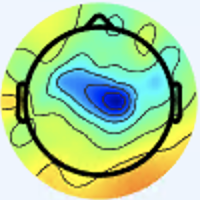

Values plotted in this chart, from the file beside it:
[239 245 254 255], [239 245 254 255], [239 245 254 255], [239 245 254 255], [239 245 254 255], [239 245 254 255], [239 245 254 255], [239 245 254 255], [239 245 254 255], [239 245 254 255], [239 245 254 255], [239 245 254 255], [239 245 254 255], [239 245 254 255], [239 245 254 255], [239 245 254 255], [239 245 254 255], [239 245 254 255], [239 245 254 255], [239 245 254 255], [239 245 254 255], [239 245 254 255], [239 245 254 255], [239 245 254 255]
[239 245 254 255], [239 245 254 255], [239 245 254 255], [239 245 254 255], [239 245 254 255], [239 245 254 255], [239 245 254 255], [239 245 254 255], [239 245 254 255], [239 245 254 255], [239 245 254 255], [239 245 254 255], [239 245 254 255], [239 245 254 255], [239 245 254 255], [239 245 254 255], [239 245 254 255], [239 245 254 255], [239 245 254 255], [239 245 254 255], [239 245 254 255], [239 245 254 255], [239 245 254 255], [239 245 254 255]
[239 245 254 255], [239 245 254 255], [239 245 254 255], [239 245 254 255], [239 245 254 255], [239 245 254 255], [239 245 254 255], [239 245 254 255], [239 245 254 255], [239 245 254 255], [239 245 254 255], [239 245 254 255], [239 245 254 255], [239 245 254 255], [239 245 254 255], [239 245 254 255], [239 245 254 255], [239 245 254 255], [239 245 254 255], [239 245 254 255], [239 245 254 255], [239 245 254 255], [239 245 254 255], [239 245 254 255]
[239 245 254 255], [239 245 254 255], [239 245 254 255], [239 245 254 255], [239 245 254 255], [239 245 254 255], [239 245 254 255], [239 245 254 255], [239 245 254 255], [239 245 254 255], [239 245 254 255], [239 245 254 255], [239 245 254 255], [239 245 254 255], [239 245 254 255], [239 245 254 255], [239 245 254 255], [239 245 254 255], [239 245 254 255], [239 245 254 255], [239 245 254 255], [239 245 254 255], [239 245 254 255], [239 245 254 255]
[239 245 254 255], [239 245 254 255], [239 245 254 255], [239 245 254 255], [239 245 254 255], [239 245 254 255], [239 245 254 255], [239 245 254 255], [239 245 254 255], [239 245 254 255], [239 245 254 255], [239 245 254 255], [239 245 254 255], [239 245 254 255], [239 245 254 255], [239 245 254 255], [239 245 254 255], [239 245 254 255], [239 245 254 255], [239 245 254 255], [239 245 254 255], [239 245 254 255], [239 245 254 255], [239 245 254 255]
[239 245 254 255], [239 245 254 255], [239 245 254 255], [239 245 254 255], [239 245 254 255], [239 245 254 255], [239 245 254 255], [239 245 254 255], [239 245 254 255], [239 245 254 255], [239 245 254 255], [239 245 254 255], [239 245 254 255], [239 245 254 255], [239 245 254 255], [239 245 254 255], [239 245 254 255], [239 245 254 255], [239 245 254 255], [239 245 254 255], [239 245 254 255], [239 245 254 255], [239 245 254 255], [239 245 254 255]
[239 245 254 255], [239 245 254 255], [239 245 254 255], [239 245 254 255], [239 245 254 255], [239 245 254 255], [239 245 254 255], [239 245 254 255], [239 245 254 255], [239 245 254 255], [239 245 254 255], [239 245 254 255], [239 245 254 255], [239 245 254 255], [239 245 254 255], [239 245 254 255], [239 245 254 255], [239 245 254 255], [239 245 254 255], [239 245 254 255], [239 245 254 255], [239 245 254 255], [239 245 254 255], [239 245 254 255]
[239 245 254 255], [239 245 254 255], [239 245 254 255], [239 245 254 255], [239 245 254 255], [239 245 254 255], [239 245 254 255], [239 245 254 255], [239 245 254 255], [239 245 254 255], [239 245 254 255], [239 245 254 255], [239 245 254 255], [239 245 254 255], [239 245 254 255], [239 245 254 255], [239 245 254 255], [239 245 254 255], [239 245 254 255], [239 245 254 255], [239 245 254 255], [239 245 254 255], [239 245 254 255], [239 245 254 255]
[239 245 254 255], [239 245 254 255], [239 245 254 255], [239 245 254 255], [239 245 254 255], [239 245 254 255], [239 245 254 255], [239 245 254 255], [239 245 254 255], [239 245 254 255], [239 245 254 255], [239 245 254 255], [239 245 254 255], [239 245 254 255], [239 245 254 255], [239 245 254 255], [239 245 254 255], [239 245 254 255], [239 245 254 255], [239 245 254 255], [239 245 254 255], [239 245 254 255], [239 245 254 255], [239 245 254 255]
[239 245 254 255], [239 245 254 255], [239 245 254 255], [239 245 254 255], [239 245 254 255], [239 245 254 255], [239 245 254 255], [239 245 254 255], [239 245 254 255], [239 245 254 255], [239 245 254 255], [239 245 254 255], [239 245 254 255], [239 245 254 255], [239 245 254 255], [239 245 254 255], [239 245 254 255], [239 245 254 255], [239 245 254 255], [239 245 254 255], [239 245 254 255], [239 245 254 255], [239 245 254 255], [239 245 254 255]
[239 245 254 255], [239 245 254 255], [239 245 254 255], [239 245 254 255], [239 245 254 255], [239 245 254 255], [239 245 254 255], [239 245 254 255], [239 245 254 255], [239 245 254 255], [239 245 254 255], [239 245 254 255], [239 245 254 255], [239 245 254 255], [239 245 254 255], [239 245 254 255], [239 245 254 255], [239 245 254 255], [239 245 254 255], [239 245 254 255], [239 245 254 255], [239 245 254 255], [239 245 254 255], [239 245 254 255]
[239 245 254 255], [239 245 254 255], [239 245 254 255], [239 245 254 255], [239 245 254 255], [239 245 254 255], [239 245 254 255], [239 245 254 255], [239 245 254 255], [239 245 254 255], [239 245 254 255], [239 245 254 255], [239 245 254 255], [239 245 254 255], [239 245 254 255], [239 245 254 255], [239 245 254 255], [239 245 254 255], [239 245 254 255], [239 245 254 255], [239 245 254 255], [239 245 254 255], [239 245 254 255], [239 245 254 255]
[239 245 254 255], [239 245 254 255], [239 245 254 255], [239 245 254 255], [239 245 254 255], [239 245 254 255], [239 245 254 255], [239 245 254 255], [239 245 254 255], [239 245 254 255], [239 245 254 255], [239 245 254 255], [239 245 254 255], [239 245 254 255], [239 245 254 255], [239 245 254 255], [239 245 254 255], [239 245 254 255], [239 245 254 255], [239 245 254 255], [239 245 254 255], [239 245 254 255], [239 245 254 255], [239 245 254 255]
[239 245 254 255], [239 245 254 255], [239 245 254 255], [239 245 254 255], [239 245 254 255], [239 245 254 255], [239 245 254 255], [239 245 254 255], [239 245 254 255], [239 245 254 255], [239 245 254 255], [239 245 254 255], [239 245 254 255], [239 245 254 255], [239 245 254 255], [239 245 254 255], [239 245 254 255], [239 245 254 255], [239 245 254 255], [239 245 254 255], [239 245 254 255], [239 245 254 255], [239 245 254 255], [239 245 254 255]
[239 245 254 255], [239 245 254 255], [239 245 254 255], [239 245 254 255], [239 245 254 255], [239 245 254 255], [239 245 254 255], [239 245 254 255], [239 245 254 255], [239 245 254 255], [239 245 254 255], [239 245 254 255], [239 245 254 255], [239 245 254 255], [239 245 254 255], [239 245 254 255], [239 245 254 255], [239 245 254 255], [239 245 254 255], [239 245 254 255], [239 245 254 255], [239 245 254 255], [239 245 254 255], [239 245 254 255]
[239 245 254 255], [239 245 254 255], [239 245 254 255], [239 245 254 255], [239 245 254 255], [239 245 254 255], [239 245 254 255], [239 245 254 255], [239 245 254 255], [239 245 254 255], [239 245 254 255], [239 245 254 255], [239 245 254 255], [239 245 254 255], [239 245 254 255], [239 245 254 255], [239 245 254 255], [239 245 254 255], [239 245 254 255], [239 245 254 255], [239 245 254 255], [239 245 254 255], [239 245 254 255], [239 245 254 255]
[239 245 254 255], [239 245 254 255], [239 245 254 255], [239 245 254 255], [239 245 254 255], [239 245 254 255], [239 245 254 255], [239 245 254 255], [239 245 254 255], [239 245 254 255], [239 245 254 255], [239 245 254 255], [239 245 254 255], [239 245 254 255], [239 245 254 255], [239 245 254 255], [239 245 254 255], [239 245 254 255], [239 245 254 255], [239 245 254 255], [239 245 254 255], [239 245 254 255], [239 245 254 255], [239 245 254 255]
[239 245 254 255], [239 245 254 255], [239 245 254 255], [239 245 254 255], [239 245 254 255], [239 245 254 255], [239 245 254 255], [239 245 254 255], [239 245 254 255], [239 245 254 255], [239 245 254 255], [239 245 254 255], [239 245 254 255], [239 245 254 255], [239 245 254 255], [239 245 254 255], [239 245 254 255], [239 245 254 255], [239 245 254 255], [239 245 254 255], [239 245 254 255], [239 245 254 255], [239 245 254 255], [239 245 254 255]
[239 245 254 255], [239 245 254 255], [239 245 254 255], [239 245 254 255], [239 245 254 255], [239 245 254 255], [239 245 254 255], [239 245 254 255], [239 245 254 255], [239 245 254 255], [239 245 254 255], [239 245 254 255], [239 245 254 255], [239 245 254 255], [239 245 254 255], [239 245 254 255], [239 245 254 255], [239 245 254 255], [239 245 254 255], [239 245 254 255], [239 245 254 255], [239 245 254 255], [239 245 254 255], [239 245 254 255]
[239 245 254 255], [239 245 254 255], [239 245 254 255], [239 245 254 255], [239 245 254 255], [239 245 254 255], [239 245 254 255], [239 245 254 255], [239 245 254 255], [239 245 254 255], [239 245 254 255], [239 245 254 255], [239 245 254 255], [239 245 254 255], [239 245 254 255], [239 245 254 255], [239 245 254 255], [239 245 254 255], [239 245 254 255], [239 245 254 255], [239 245 254 255], [239 245 254 255], [239 245 254 255], [239 245 254 255]
[239 245 254 255], [239 245 254 255], [239 245 254 255], [239 245 254 255], [239 245 254 255], [239 245 254 255], [239 245 254 255], [239 245 254 255], [239 245 254 255], [239 245 254 255], [239 245 254 255], [239 245 254 255], [239 245 254 255], [239 245 254 255], [239 245 254 255], [239 245 254 255], [239 245 254 255], [239 245 254 255], [239 245 254 255], [239 245 254 255], [239 245 254 255], [239 245 254 255], [239 245 254 255], [239 245 254 255]
[239 245 254 255], [239 245 254 255], [239 245 254 255], [239 245 254 255], [239 245 254 255], [239 245 254 255], [239 245 254 255], [239 245 254 255], [239 245 254 255], [239 245 254 255], [239 245 254 255], [239 245 254 255], [239 245 254 255], [239 245 254 255], [239 245 254 255], [239 245 254 255], [239 245 254 255], [239 245 254 255], [239 245 254 255], [239 245 254 255], [239 245 254 255], [239 245 254 255], [239 245 254 255], [239 245 254 255]
[239 245 254 255], [239 245 254 255], [239 245 254 255], [239 245 254 255], [239 245 254 255], [239 245 254 255], [239 245 254 255], [239 245 254 255], [239 245 254 255], [239 245 254 255], [239 245 254 255], [239 245 254 255], [239 245 254 255], [239 245 254 255], [239 245 254 255], [239 245 254 255], [239 245 254 255], [239 245 254 255], [239 245 254 255], [239 245 254 255], [239 245 254 255], [239 245 254 255], [239 245 254 255], [239 245 254 255]
[239 245 254 255], [239 245 254 255], [239 245 254 255], [239 245 254 255], [239 245 254 255], [239 245 254 255], [239 245 254 255], [239 245 254 255], [239 245 254 255], [239 245 254 255], [239 245 254 255], [239 245 254 255], [239 245 254 255], [239 245 254 255], [239 245 254 255], [239 245 254 255], [239 245 254 255], [239 245 254 255], [239 245 254 255], [239 245 254 255], [239 245 254 255], [239 245 254 255], [239 245 254 255], [239 245 254 255]
[239 245 254 255], [239 245 254 255], [239 245 254 255], [239 245 254 255], [239 245 254 255], [239 245 254 255], [239 245 254 255], [239 245 254 255], [239 245 254 255], [239 245 254 255], [239 245 254 255], [239 245 254 255], [239 245 254 255], [239 245 254 255], [239 245 254 255], [239 245 254 255], [239 245 254 255], [239 245 254 255], [239 245 254 255], [239 245 254 255], [239 245 254 255], [239 245 254 255], [239 245 254 255], [239 245 254 255]
[239 245 254 255], [239 245 254 255], [239 245 254 255], [239 245 254 255], [239 245 254 255], [239 245 254 255], [239 245 254 255], [239 245 254 255], [239 245 254 255], [239 245 254 255], [239 245 254 255], [239 245 254 255], [239 245 254 255], [239 245 254 255], [239 245 254 255], [239 245 254 255], [239 245 254 255], [239 245 254 255], [239 245 254 255], [239 245 254 255], [239 245 254 255], [239 245 254 255], [239 245 254 255], [239 245 254 255]
[239 245 254 255], [239 245 254 255], [239 245 254 255], [239 245 254 255], [239 245 254 255], [239 245 254 255], [239 245 254 255], [239 245 254 255], [239 245 254 255], [239 245 254 255], [239 245 254 255], [239 245 254 255], [239 245 254 255], [239 245 254 255], [239 245 254 255], [239 245 254 255], [239 245 254 255], [239 245 254 255], [239 245 254 255], [239 245 254 255], [239 245 254 255], [239 245 254 255], [239 245 254 255], [239 245 254 255]
[239 245 254 255], [239 245 254 255], [239 245 254 255], [239 245 254 255], [239 245 254 255], [239 245 254 255], [239 245 254 255], [239 245 254 255], [239 245 254 255], [239 245 254 255], [239 245 254 255], [239 245 254 255], [239 245 254 255], [239 245 254 255], [239 245 254 255], [239 245 254 255], [239 245 254 255], [239 245 254 255], [239 245 254 255], [239 245 254 255], [239 245 254 255], [239 245 254 255], [239 245 254 255], [239 245 254 255]
[239 245 254 255], [239 245 254 255], [239 245 254 255], [239 245 254 255], [239 245 254 255], [239 245 254 255], [239 245 254 255], [239 245 254 255], [239 245 254 255], [239 245 254 255], [239 245 254 255], [239 245 254 255], [239 245 254 255], [239 245 254 255], [239 245 254 255], [239 245 254 255], [239 245 254 255], [239 245 254 255], [239 245 254 255], [239 245 254 255], [239 245 254 255], [239 245 254 255], [239 245 254 255], [239 245 254 255]
[239 245 254 255], [239 245 254 255], [239 245 254 255], [239 245 254 255], [239 245 254 255], [239 245 254 255], [239 245 254 255], [239 245 254 255], [239 245 254 255], [239 245 254 255], [239 245 254 255], [239 245 254 255], [239 245 254 255], [239 245 254 255], [239 245 254 255], [239 245 254 255], [239 245 254 255], [239 245 254 255], [239 245 254 255], [239 245 254 255], [239 245 254 255], [239 245 254 255], [239 245 254 255], [239 245 254 255]
[239 245 254 255], [239 245 254 255], [239 245 254 255], [239 245 254 255], [239 245 254 255], [239 245 254 255], [239 245 254 255], [239 245 254 255], [239 245 254 255], [239 245 254 255], [239 245 254 255], [239 245 254 255], [239 245 254 255], [239 245 254 255], [239 245 254 255], [239 245 254 255], [239 245 254 255], [239 245 254 255], [239 245 254 255], [239 245 254 255], [239 245 254 255], [239 245 254 255], [239 245 254 255], [239 245 254 255]
[239 245 254 255], [239 245 254 255], [239 245 254 255], [239 245 254 255], [239 245 254 255], [239 245 254 255], [239 245 254 255], [239 245 254 255], [239 245 254 255], [239 245 254 255], [239 245 254 255], [239 245 254 255], [239 245 254 255], [239 245 254 255], [239 245 254 255], [239 245 254 255], [239 245 254 255], [239 245 254 255], [239 245 254 255], [239 245 254 255], [239 245 254 255], [239 245 254 255], [239 245 254 255], [239 245 254 255]
[239 245 254 255], [239 245 254 255], [239 245 254 255], [239 245 254 255], [239 245 254 255], [239 245 254 255], [239 245 254 255], [239 245 254 255], [239 245 254 255], [239 245 254 255], [239 245 254 255], [239 245 254 255], [239 245 254 255], [239 245 254 255], [239 245 254 255], [239 245 254 255], [239 245 254 255], [239 245 254 255], [239 245 254 255], [239 245 254 255], [239 245 254 255], [239 245 254 255], [239 245 254 255], [239 245 254 255]
[239 245 254 255], [239 245 254 255], [239 245 254 255], [239 245 254 255], [239 245 254 255], [239 245 254 255], [239 245 254 255], [239 245 254 255], [239 245 254 255], [239 245 254 255], [239 245 254 255], [239 245 254 255], [239 245 254 255], [239 245 254 255], [239 245 254 255], [239 245 254 255], [239 245 254 255], [239 245 254 255], [239 245 254 255], [239 245 254 255], [239 245 254 255], [239 245 254 255], [239 245 254 255], [239 245 254 255]
[239 245 254 255], [239 245 254 255], [239 245 254 255], [239 245 254 255], [239 245 254 255], [239 245 254 255], [239 245 254 255], [239 245 254 255], [239 245 254 255], [239 245 254 255], [239 245 254 255], [239 245 254 255], [239 245 254 255], [239 245 254 255], [239 245 254 255], [239 245 254 255], [239 245 254 255], [239 245 254 255], [239 245 254 255], [239 245 254 255], [239 245 254 255], [239 245 254 255], [239 245 253 255], [240 245 254 255]
[239 245 254 255], [239 245 254 255], [239 245 254 255], [239 245 254 255], [239 245 254 255], [239 245 254 255], [239 245 254 255], [239 245 254 255], [239 245 254 255], [239 245 254 255], [239 245 254 255], [239 245 254 255], [239 245 254 255], [239 245 254 255], [239 245 254 255], [239 245 254 255], [239 245 254 255], [239 245 254 255], [239 245 254 255], [239 245 254 255], [239 245 254 255], [239 245 254 255], [240 245 254 255], [239 245 254 255]
[239 245 254 255], [239 245 254 255], [239 245 254 255], [239 245 254 255], [239 245 254 255], [239 245 254 255], [239 245 254 255], [239 245 254 255], [239 245 254 255], [239 245 254 255], [239 245 254 255], [239 245 254 255], [239 245 254 255], [239 245 254 255], [239 245 254 255], [239 245 254 255], [239 245 254 255], [239 245 254 255], [239 245 254 255], [239 245 254 255], [239 245 253 255], [240 245 254 255], [241 244 254 255], [239 245 250 255]
[239 245 254 255], [239 245 254 255], [239 245 254 255], [239 245 254 255], [239 245 254 255], [239 245 254 255], [239 245 254 255], [239 245 254 255], [239 245 254 255], [239 245 254 255], [239 245 254 255], [239 245 254 255], [239 245 254 255], [239 245 254 255], [239 245 254 255], [239 245 254 255], [239 245 254 255], [239 245 254 255], [239 245 254 255], [239 245 254 255], [239 245 254 255], [239 245 254 255], [238 245 253 255], [233 246 218 255]
[239 245 254 255], [239 245 254 255], [239 245 254 255], [239 245 254 255], [239 245 254 255], [239 245 254 255], [239 245 254 255], [239 245 254 255], [239 245 254 255], [239 245 254 255], [239 245 254 255], [239 245 254 255], [239 245 254 255], [239 245 254 255], [239 245 254 255], [239 245 254 255], [239 245 254 255], [239 245 254 255], [239 245 254 255], [240 245 254 255], [242 245 254 255], [237 246 244 255], [226 248 195 255], [217 250 150 255]
[239 245 254 255], [239 245 254 255], [239 245 254 255], [239 245 254 255], [239 245 254 255], [239 245 254 255], [239 245 254 255], [239 245 254 255], [239 245 254 255], [239 245 254 255], [239 245 254 255], [239 245 254 255], [239 245 254 255], [239 245 254 255], [239 245 254 255], [239 245 254 255], [239 245 254 255], [239 245 254 255], [239 245 254 255], [240 245 254 255], [241 244 254 255], [234 245 228 255], [216 250 151 255], [207 252 109 255]
[239 245 254 255], [239 245 254 255], [239 245 254 255], [239 245 254 255], [239 245 254 255], [239 245 254 255], [239 245 254 255], [239 245 254 255], [239 245 254 255], [239 245 254 255], [239 245 254 255], [239 245 254 255], [239 245 254 255], [239 245 254 255], [239 245 254 255], [239 245 254 255], [239 245 254 255], [239 245 254 255], [240 245 254 255], [240 245 254 255], [238 242 252 255], [230 244 209 255], [213 249 129 255], [204 252  96 255]
[239 245 254 255], [239 245 254 255], [239 245 254 255], [239 245 254 255], [239 245 254 255], [239 245 254 255], [239 245 254 255], [239 245 254 255], [239 245 254 255], [239 245 254 255], [239 245 254 255], [239 245 254 255], [239 245 254 255], [239 245 254 255], [239 245 254 255], [239 245 254 255], [239 245 254 255], [239 245 254 255], [239 245 254 255], [236 244 244 255], [230 243 218 255], [221 244 174 255], [208 249 114 255], [202 252  93 255]
[239 245 254 255], [239 245 254 255], [239 245 254 255], [239 245 254 255], [239 245 254 255], [239 245 254 255], [239 245 254 255], [239 245 254 255], [239 245 254 255], [239 245 254 255], [239 245 254 255], [239 245 254 255], [239 245 254 255], [239 245 254 255], [239 245 254 255], [239 245 254 255], [240 245 254 255], [238 244 253 255], [236 243 247 255], [228 243 216 255], [214 247 155 255], [205 249 118 255], [201 251 104 255], [199 252  98 255]
[239 245 254 255], [239 245 254 255], [239 245 254 255], [239 245 254 255], [239 245 254 255], [239 245 254 255], [239 245 254 255], [239 245 254 255], [239 245 254 255], [239 245 254 255], [239 245 254 255], [239 245 254 255], [239 245 254 255], [239 245 254 255], [239 245 254 255], [239 245 254 255], [241 245 254 255], [237 245 249 255], [229 242 227 255], [218 244 183 255], [203 250 117 255], [195 251  94 255], [197 252  99 255], [198 252 103 255]
[239 245 254 255], [239 245 254 255], [239 245 254 255], [239 245 254 255], [239 245 254 255], [239 245 254 255], [239 245 254 255], [239 245 254 255], [239 245 254 255], [239 245 254 255], [239 245 254 255], [239 245 254 255], [239 245 254 255], [239 245 254 255], [239 245 254 255], [240 245 254 255], [243 244 254 255], [236 245 245 255], [219 247 191 255], [205 249 145 255], [198 251 111 255], [195 251  98 255], [196 252 101 255], [196 252 104 255]
[239 245 254 255], [239 245 254 255], [239 245 254 255], [239 245 254 255], [239 245 254 255], [239 245 254 255], [239 245 254 255], [239 245 254 255], [239 245 254 255], [239 245 254 255], [239 245 254 255], [239 245 254 255], [239 245 254 255], [239 245 254 255], [239 245 254 255], [240 245 254 255], [241 246 254 255], [231 248 226 255], [210 251 159 255], [197 252 120 255], [196 252 108 255], [196 252 103 255], [196 252 104 255], [196 252 105 255]
[239 245 254 255], [239 245 254 255], [239 245 254 255], [239 245 254 255], [239 245 254 255], [239 245 254 255], [239 245 254 255], [239 245 254 255], [239 245 254 255], [239 245 254 255], [239 245 254 255], [239 245 254 255], [239 245 254 255], [240 245 254 255], [242 246 254 255], [240 249 251 255], [234 254 227 255], [223 253 188 255], [206 252 134 255], [197 252 108 255], [198 252 106 255], [199 252 106 255], [199 252 107 255], [199 252 107 255]
[239 245 254 255], [239 245 254 255], [239 245 254 255], [239 245 254 255], [239 245 254 255], [239 245 254 255], [239 245 254 255], [239 245 254 255], [239 245 254 255], [239 245 254 255], [239 245 254 255], [239 245 254 255], [239 245 254 255], [239 245 254 255], [240 243 254 255], [229 240 236 255], [205 232 186 255], [190 230 143 255], [182 234 110 255], [179 236  97 255], [179 234  99 255], [179 233 101 255], [179 233 101 255], [178 232 100 255]
[239 245 254 255], [239 245 254 255], [239 245 254 255], [239 245 254 255], [239 245 254 255], [239 245 254 255], [239 245 254 255], [239 245 254 255], [239 245 254 255], [239 245 254 255], [239 245 254 255], [239 245 254 255], [240 247 254 255], [238 243 252 255], [233 235 245 255], [202 208 206 255], [139 155 128 255], [108 133  83 255], [117 149  79 255], [120 153  76 255], [112 141  74 255], [109 135  73 255], [109 137  74 255], [105 131  72 255]
[239 245 254 255], [239 245 254 255], [239 245 254 255], [239 245 254 255], [239 245 254 255], [239 245 254 255], [239 245 254 255], [239 245 254 255], [239 245 254 255], [239 245 254 255], [239 245 254 255], [240 245 254 255], [242 247 254 255], [236 243 248 255], [224 234 225 255], [186 200 175 255], [114 135  96 255], [ 82 108  58 255], [ 97 126  71 255], [102 131  76 255], [ 92 116  72 255], [ 87 110  69 255], [ 89 112  70 255], [ 86 106  68 255]
[239 245 254 255], [239 245 254 255], [239 245 254 255], [239 245 254 255], [239 245 254 255], [239 245 254 255], [239 245 254 255], [239 245 254 255], [239 245 254 255], [239 245 254 255], [239 245 254 255], [240 245 254 255], [244 245 254 255], [235 245 245 255], [212 243 195 255], [187 233 149 255], [159 209 109 255], [146 200  92 255], [150 206  98 255], [152 208 101 255], [148 203  99 255], [147 200  98 255], [149 201  97 255], [149 200  97 255]
[239 245 254 255], [239 245 254 255], [239 245 254 255], [239 245 254 255], [239 245 254 255], [239 245 254 255], [239 245 254 255], [239 245 254 255], [239 245 254 255], [239 245 254 255], [239 245 254 255], [240 245 254 255], [241 245 254 255], [228 246 230 255], [202 250 168 255], [187 251 131 255], [186 251 119 255], [186 251 114 255], [183 251 116 255], [182 251 117 255], [183 251 118 255], [183 251 117 255], [186 251 116 255], [188 251 115 255]
[239 245 254 255], [239 245 254 255], [239 245 254 255], [239 245 254 255], [239 245 254 255], [239 245 254 255], [239 245 254 255], [239 245 254 255], [239 245 254 255], [239 245 254 255], [240 245 254 255], [237 245 250 255], [231 246 237 255], [216 248 203 255], [193 251 145 255], [181 251 116 255], [183 251 115 255], [183 251 116 255], [181 251 118 255], [181 251 119 255], [181 251 119 255], [181 251 118 255], [183 251 116 255], [185 251 116 255]
[239 245 254 255], [239 245 254 255], [239 245 254 255], [239 245 254 255], [239 245 254 255], [239 245 254 255], [239 245 254 255], [239 245 254 255], [239 245 254 255], [240 245 254 255], [242 245 254 255], [235 246 246 255], [218 247 212 255], [202 249 174 255], [185 250 130 255], [177 251 112 255], [179 251 114 255], [179 251 118 255], [178 251 120 255], [177 251 121 255], [177 251 121 255], [178 251 120 255], [179 251 118 255], [180 251 117 255]
[239 245 254 255], [239 245 254 255], [239 245 254 255], [239 245 254 255], [239 245 254 255], [239 245 254 255], [239 245 254 255], [239 245 254 255], [239 245 254 255], [241 245 254 255], [245 244 254 255], [233 245 242 255], [205 249 182 255], [187 252 143 255], [179 251 125 255], [176 251 118 255], [176 251 119 255], [176 251 121 255], [174 251 122 255], [174 251 123 255], [174 251 124 255], [174 251 123 255], [175 251 122 255], [175 251 122 255]
[239 245 254 255], [239 245 254 255], [239 245 254 255], [239 245 254 255], [239 245 254 255], [239 245 254 255], [239 245 254 255], [239 245 254 255], [239 245 254 255], [240 245 254 255], [242 245 254 255], [227 246 228 255], [194 250 159 255], [176 251 124 255], [174 251 122 255], [174 251 122 255], [174 251 122 255], [174 251 123 255], [172 251 125 255], [171 251 125 255], [172 251 126 255], [172 251 126 255], [172 251 126 255], [172 251 126 255]
[239 245 254 255], [239 245 254 255], [239 245 254 255], [239 245 254 255], [239 245 254 255], [239 245 254 255], [239 245 254 255], [239 245 254 255], [240 245 254 255], [237 245 250 255], [231 246 237 255], [215 247 203 255], [187 251 145 255], [173 251 119 255], [172 251 122 255], [173 251 125 255], [173 251 125 255], [172 251 125 255], [170 251 126 255], [170 251 127 255], [170 251 127 255], [170 251 127 255], [170 251 127 255], [170 251 127 255]
[239 245 254 255], [239 245 254 255], [239 245 254 255], [239 245 254 255], [239 245 254 255], [239 245 254 255], [239 245 254 255], [240 245 254 255], [242 245 254 255], [235 246 246 255], [219 247 212 255], [201 249 174 255], [181 250 135 255], [171 251 118 255], [171 251 122 255], [172 251 126 255], [172 251 126 255], [172 251 126 255], [170 251 127 255], [168 251 128 255], [169 251 128 255], [169 251 129 255], [169 251 129 255], [169 251 129 255]
[239 245 254 255], [239 245 254 255], [239 245 254 255], [239 245 254 255], [239 245 254 255], [239 245 254 255], [239 245 254 255], [241 245 254 255], [245 244 254 255], [234 245 241 255], [205 248 181 255], [186 251 143 255], [176 251 128 255], [171 251 122 255], [170 251 124 255], [170 251 127 255], [171 251 127 255], [170 251 127 255], [168 251 129 255], [167 251 129 255], [168 251 129 255], [168 251 129 255], [168 251 129 255], [168 251 129 255]
[239 245 254 255], [239 245 254 255], [239 245 254 255], [239 245 254 255], [239 245 254 255], [239 245 254 255], [239 245 254 255], [240 245 254 255], [242 245 254 255], [227 246 228 255], [194 250 159 255], [176 251 125 255], [172 251 124 255], [170 251 125 255], [169 251 127 255], [168 251 128 255], [169 251 129 255], [168 251 129 255], [166 251 131 255], [165 251 132 255], [166 251 132 255], [166 251 132 255], [166 251 132 255], [166 251 132 255]
[239 245 254 255], [239 245 254 255], [239 245 254 255], [239 245 254 255], [239 245 254 255], [239 245 254 255], [241 245 254 255], [237 245 251 255], [229 246 238 255], [212 248 205 255], [185 251 148 255], [171 251 121 255], [170 251 124 255], [169 251 127 255], [168 251 129 255], [166 251 130 255], [166 251 132 255], [165 251 132 255], [163 251 134 255], [162 251 135 255], [163 251 135 255], [163 251 135 255], [163 251 135 255], [163 251 135 255]
... 139 more rows
